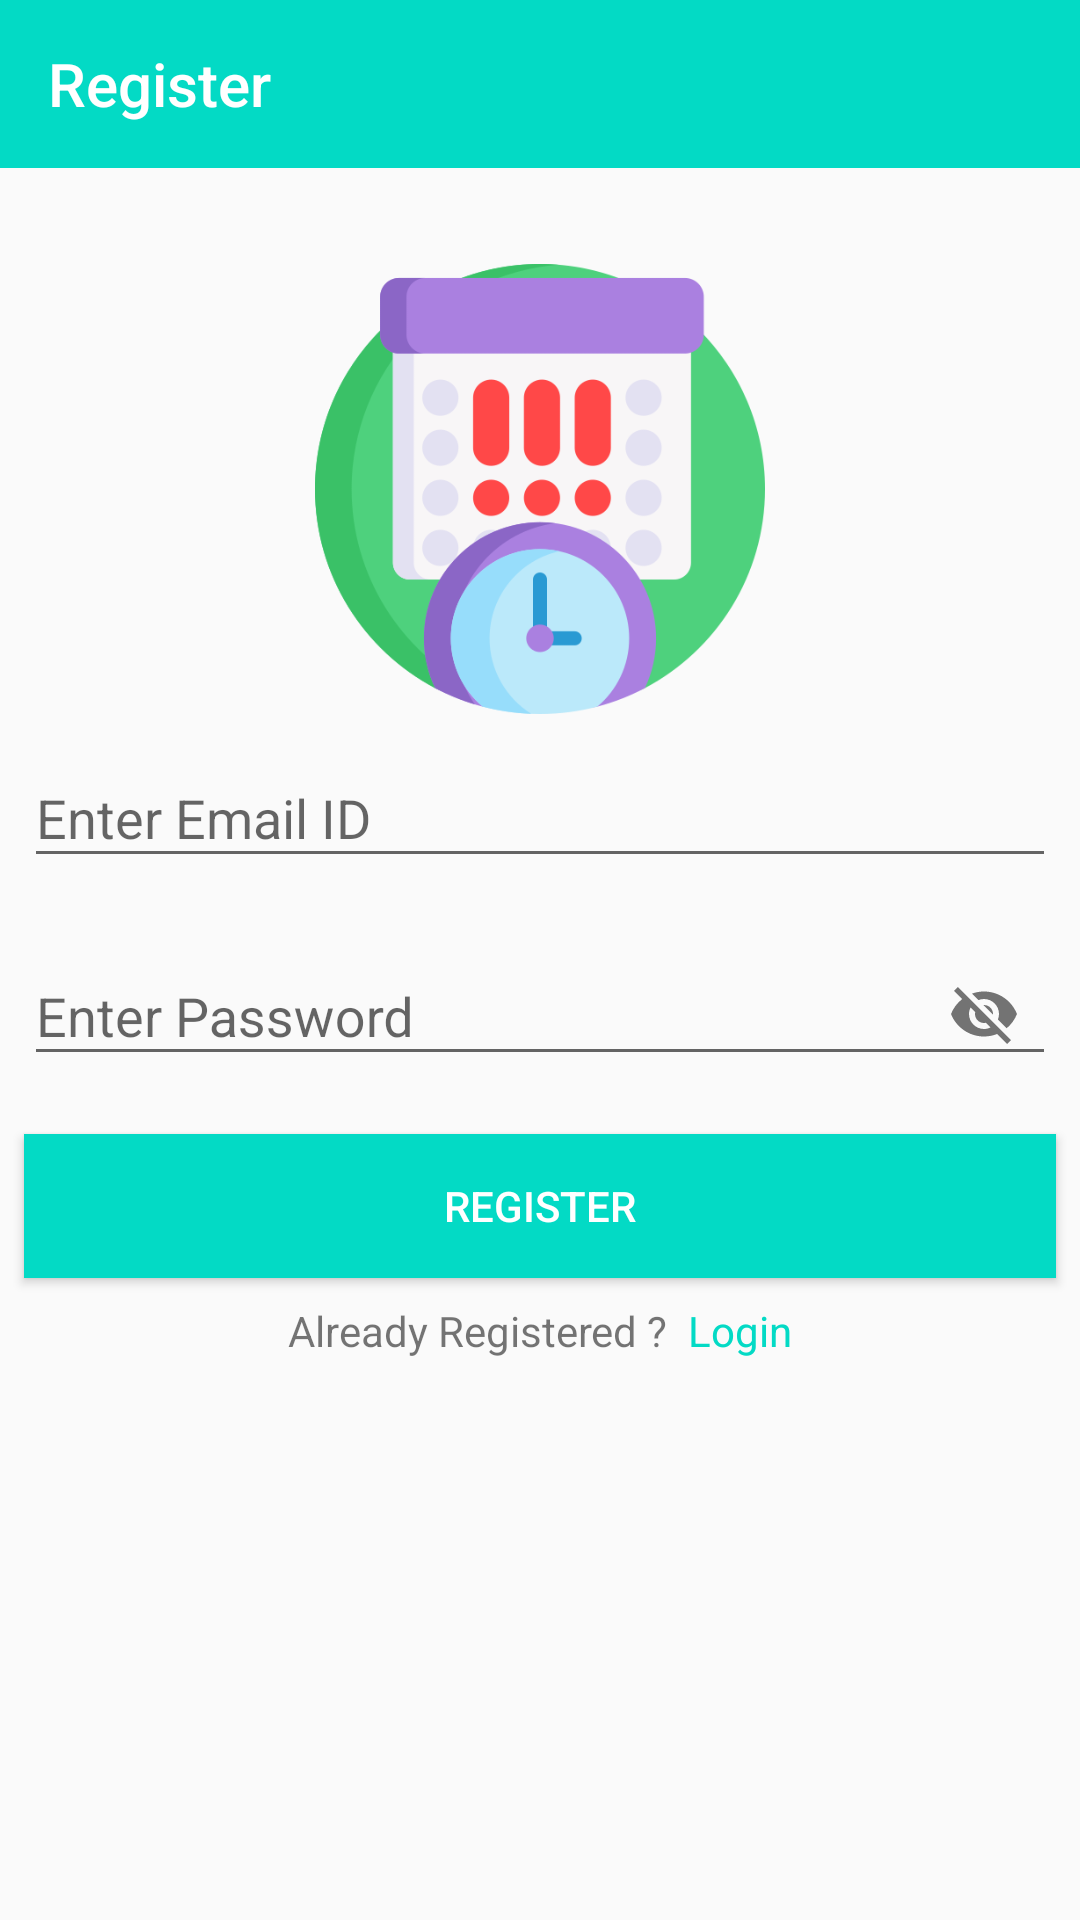

Layout XML and referenced resources for this Android screen:
<!-- AndroidManifest.xml: application theme Theme.AppCompat.Light.NoActionBar -->
<!-- res/layout/activity_register.xml -->
<?xml version="1.0" encoding="utf-8"?>
<LinearLayout xmlns:android="http://schemas.android.com/apk/res/android"
    xmlns:app="http://schemas.android.com/apk/res-auto"
    xmlns:tools="http://schemas.android.com/tools"
    android:layout_width="match_parent"
    android:layout_height="match_parent"
    android:orientation="vertical"
    tools:context=".LoginActivity">

    <androidx.appcompat.widget.Toolbar
        android:id="@+id/toolbar"
        app:title="Register"
        android:layout_width="match_parent"
        android:layout_height="wrap_content"
        app:layout_constraintTop_toTopOf="parent"
        app:layout_constraintStart_toStartOf="parent"
        app:layout_constraintEnd_toEndOf="parent"
        app:titleTextColor="@color/white"
        android:background="@color/teal_200"/>

    <ImageView
        android:layout_width="150dp"
        android:layout_height="150dp"
        android:src="@drawable/app_icon"
        android:layout_gravity="center"
        android:layout_marginTop="32dp"/>


    <com.google.android.material.textfield.TextInputLayout
        android:layout_width="match_parent"
        android:layout_height="wrap_content"
        android:layout_margin="8dp"
        app:boxBackgroundMode="outline"
        app:boxCornerRadiusBottomEnd="16dp"
        app:boxCornerRadiusBottomStart="16dp"
        app:boxCornerRadiusTopEnd="16dp"
        app:boxCornerRadiusTopStart="16dp">

        <com.google.android.material.textfield.TextInputEditText
            android:id="@+id/email"
            android:layout_width="match_parent"
            android:layout_height="wrap_content"
            android:hint="Enter Email ID" />

    </com.google.android.material.textfield.TextInputLayout>



    <com.google.android.material.textfield.TextInputLayout
        android:layout_width="match_parent"
        android:layout_height="wrap_content"
        android:layout_margin="8dp"
        app:boxBackgroundMode="outline"
        app:boxCornerRadiusBottomEnd="16dp"
        app:boxCornerRadiusBottomStart="16dp"
        app:boxCornerRadiusTopEnd="16dp"
        app:passwordToggleEnabled="true"
        app:boxCornerRadiusTopStart="16dp">

        <com.google.android.material.textfield.TextInputEditText
            android:id="@+id/password"
            android:layout_width="match_parent"
            android:layout_height="wrap_content"
            android:hint="Enter Password" />

    </com.google.android.material.textfield.TextInputLayout>


    <Button
        android:id="@+id/register"
        android:layout_width="match_parent"
        android:layout_height="wrap_content"
        android:layout_gravity="center"
        android:layout_margin="8dp"
        android:textColor="@color/white"
        android:background="@color/teal_200"
        android:text="Register" />

    <LinearLayout
        android:layout_width="match_parent"
        android:layout_height="wrap_content"
        android:orientation="horizontal"
        android:layout_gravity="center"
        android:gravity="center"
        android:weightSum="2">

        <TextView
            android:layout_width="wrap_content"
            android:layout_height="match_parent"
            android:text="Already Registered ?  " />

        <TextView
            android:id="@+id/login"
            android:layout_width="wrap_content"
            android:layout_height="wrap_content"
            android:text="Login"
            android:textColor="@color/teal_200" />

    </LinearLayout>

</LinearLayout>
<!-- resources referenced by this layout -->
<resources>
  <color name="teal_200">#FF03DAC5</color>
  <color name="white">#FFFFFFFF</color>
  <!-- drawable app_icon: webp bitmap (drawable, 19470 bytes) -->
</resources>
